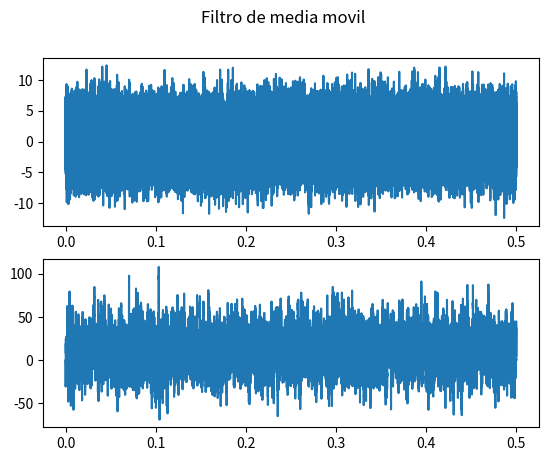

Recreate this plot in Python.
import numpy as np 
from matplotlib import pyplot as plt 

def FMM(x,M):
    L=len(x)
    y=np.zeros(L)
    N=L-M
    p=round((M-1)/2)
    q=p+1

    for i in range(N):
        if i==0 :
            y[i]= np.sum(x[i:M+i])/M
            print("aca entro")
        else:
            y[i]= y[i-1] + x[i+p] - x[i-q]
        
    return(y)


fs=192000
f = 10000
t = 0.5
T = np.linspace(0,t,int(fs*t))    #Vector tiempo
xt = 2+np.sin(2*np.pi*f*T)        # Señal x(t)
ruidito3 = np.random.normal(0,3,len(T)) #Creo la señal del punto 3 para compararla
x3= ruidito3+xt / max(ruidito3+xt)
salida=FMM(x3,51)

fig, axs = plt.subplots(2)
fig.suptitle('Filtro de media movil')
axs[0].plot(T,x3)
axs[1].plot(T,salida)
plt.show()
